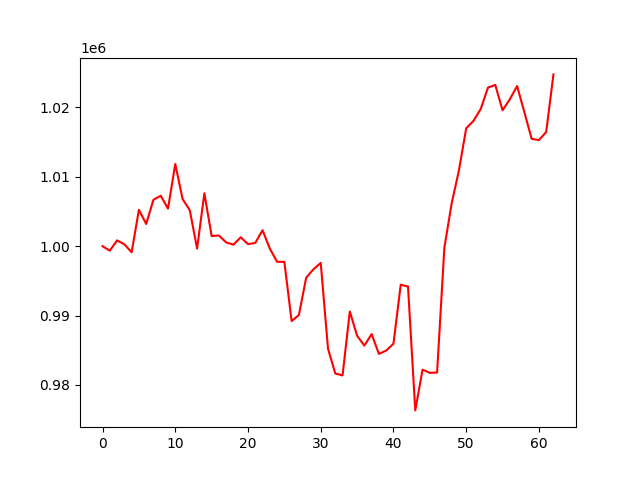

The file beside this chart, header and first rows:
, 0
0, 1000000
1, 999351
2, 1000835
3, 1000274
4, 999120
5, 1005243
6, 1003202
7, 1006694
8, 1007278
9, 1005420
10, 1011850
11, 1006815
12, 1005170
13, 999646
14, 1007630
15, 1001465
16, 1001543
17, 1000541
18, 1000224
19, 1001282
20, 1000296
21, 1000469
22, 1002298
23, 999643
24, 997757
25, 997732
26, 989199
27, 990084
28, 995459
29, 996671
30, 997581
31, 985223
32, 981651
33, 981362
34, 990585
35, 987086
36, 985662
37, 987326
38, 984471
39, 984950
40, 985934
41, 994444
42, 994184
43, 976323
44, 982200
45, 981734
46, 981785
47, 999784
48, 1006147
49, 1010913
50, 1016988
51, 1018065
52, 1019777
53, 1022872
54, 1023252
55, 1019590
56, 1021181
57, 1023089
58, 1019330
59, 1015488
... 3 more rows
